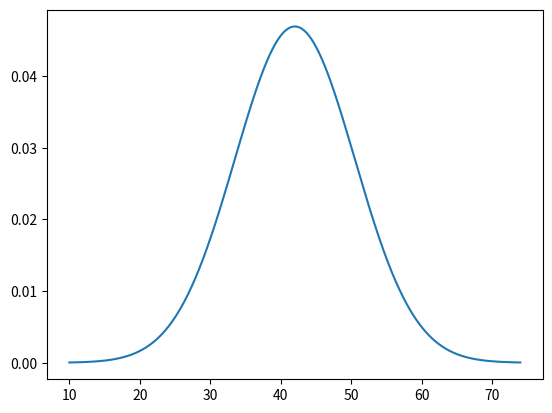
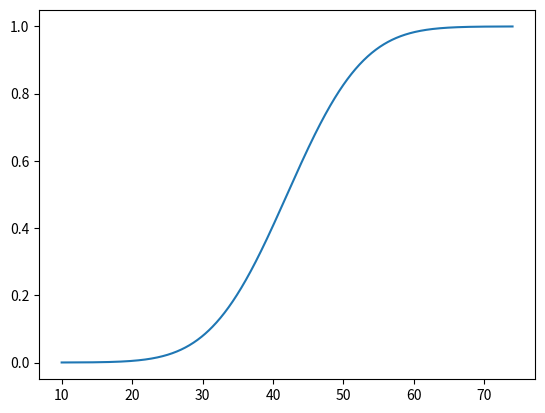
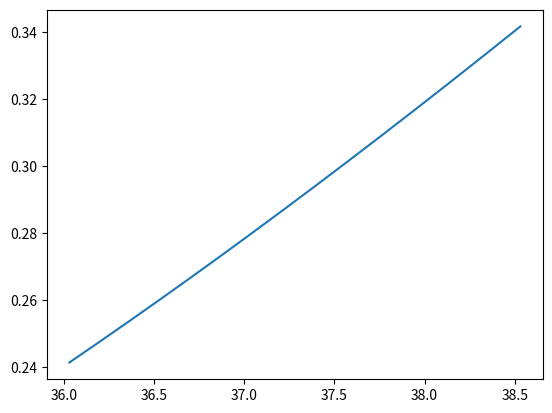
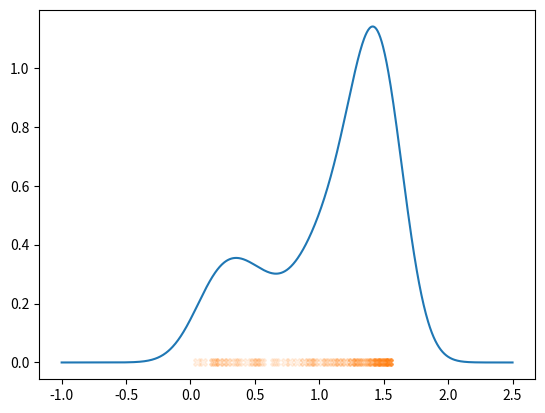

Write Python code to recreate these figures, in order.
import numpy as np
import scipy.stats as ss
import matplotlib.pyplot as plt
import sys

#sys.stdout = open('a1_sun_112532970_OUTPUT.txt', 'w')


# PART 1
# this is the array to store the counts of d1. Index n - 1 stores the value n.
a1 = np.array([0, 0, 0, 0, 0, 0])
# sum array. Index n - 1 stores the value n.
sumA = np.array([0, 0, 0, 0, 0, 0, 0, 0, 0, 0, 0, 0])

# double array. the first index is the value of d1 - 1. The first index
# will point to the nested array that stores a 12-long array of probabilities
# of d1 + d2 and d1.
doubleA = np.zeros((6, 12))

n = 1000000
for i in range(n):
  d1 = np.random.randint(1, 7)
  d2 = np.random.randint(1, 7)
  sum = d1 + d2
  a1[d1 - 1] += 1
  sumA[sum - 1] += 1
  doubleA[d1 - 1][sum - 1] += 1

for i in range(len(a1)):
  doubleA[i] = doubleA[i] / n

a1 = a1 / n
sumA = sumA / n

p1 = a1[5]
p2 = sumA[4]
prod = p1 * p2
actualProb = doubleA[5][4]
equalChar = '0'
if abs(prod - actualProb) <= 0.01:
  equalChar = '≈'
else:
  equalChar = '≠'
print("P(D1 = 6) = %f" % p1)
print("P(D1 + D2 = 5) = %f" % p2)
print("P(D1 = 6) * P(D1 + D2 = 5) = %f" % prod)
print("P(D1 = 6, D1 + D2 = 5) = %f" % actualProb)
print("P(D1 = 6) * P(D1 + D2 = 5)", equalChar, "P(D1 = 6, D1 + D2 = 5)\n")

p1 = a1[4]
p2 = sumA[5]
prod = p1 * p2
actualProb = doubleA[4][5]
if abs(prod - actualProb) <= 0.01:
  equalChar = '≈'
else:
  equalChar = '≠'
print("P(D1 = 5) = %f" % p1)
print("P(D1 + D2 = 6) = %f" % p2)
print("P(D1 = 5) * P(D1 + D2 = 6) = %f" % prod)
print("P(D1 = 5, D1 + D2 = 6) = %f" % actualProb)
print("P(D1 = 5) * P(D1 + D2 = 6)", equalChar, "P(D1 = 5, D1 + D2 = 6)\n")

p1 = a1[3]
p2 = sumA[6]
prod = p1 * p2
actualProb = doubleA[3][6]
if abs(prod - actualProb) <= 0.01:
  equalChar = '≈'
else:
  equalChar = '≠'
print("P(D1 = 4) = %f" % p1)
print("P(D1 + D2 = 7) = %f" % p2)
print("P(D1 = 4) * P(D1 + D2 = 7) = %f" % prod)
print("P(D1 = 4, D1 + D2 = 7) = %f" % actualProb)
print("P(D1 = 4) * P(D1 + D2 = 7)", equalChar, "P(D1 = 4, D1 + D2 = 7)\n")

# PART 2
mean = 42
s = 8.5
a = ss.norm(mean, s)
x_range = np.linspace(10, 74, 1000)
y = [a.pdf(x_value) for x_value in x_range]
y_cdf = [a.cdf(x_value) for x_value in x_range]

# plot our distribution's pdf
plt.plot(x_range, y)
plt.show()
plt.savefig("normal_pdf_plot.png")

plt.plot(x_range, y_cdf)
plt.show()
plt.savefig("normal_cdf_plot.png")

# Find out probability that phone will die in 330
# minutes given that phone was charged 34 hours ago.
# AKA Find the probably that the phone's battery life
# is less than 34 + 5.5 = 39.5 hours given that 34 hours
# have passed.
probabilityPhoneWillDie = (a.cdf(39.5) - a.cdf(34)) / (1 - a.cdf(34))
print("The probability that the phone will die before 39.5 hours but after 34 hours:", probabilityPhoneWillDie)
densityValue = a.pdf(39.5)
print("Density value is", densityValue)

# Find out how many hours you should insist she texts
# by, assuming 95% confidence that your phone won't be
# dead before she texts.
hours = a.ppf(a.cdf(34) + 0.05)
print("total # of hours you insist she should text by from hour 0 (assuming 95% confidence that your phone won't be dead by then):", hours)
print("She should text you by", (hours - 34), "hours.")

# Find probability that phone dies while
# you're hanging out with friend for 2.5 hours.
pPhoneDiesWithFriend = (a.cdf(hours + 3) - a.cdf(hours + 0.5))/(1 - a.cdf(hours + 0.5))
print("Probability phone dies while you're hanging out with friend:", pPhoneDiesWithFriend)
x2_range = np.linspace(hours + 0.5, hours + 3, 1000)
y2_cdf = [a.cdf(x2_value) for x2_value in x2_range]
plt.plot(x2_range, y2_cdf)
plt.show()
plt.savefig("friend_hangout_cdf_plot.png")

# PART 3

def randKumaraswamy(size = 100, a = 2, b = 2):
  #returns a list of size of random numbers drawn from a Kumaraswamy(a, b) distribution
  uniform_sample = np.random.random_sample(size)
  for i in range(size):
    x = uniform_sample[i]
    uniform_sample[i] = (a * b * x ** (a - 1)) * (1 - x ** a) ** (b - 1)
  return uniform_sample

# create a kernel density estimation with randKumaraswamy()
arr = randKumaraswamy()
estimated_pdf = ss.gaussian_kde(arr)
x_range3 = np.linspace(-1, 2.5, 1000)
y3 = [estimated_pdf(x_value) for x_value in x_range3]
plt.plot(x_range3, y3)
plt.plot(arr, [0]*len(arr), "X", alpha=.1)
plt.show()
